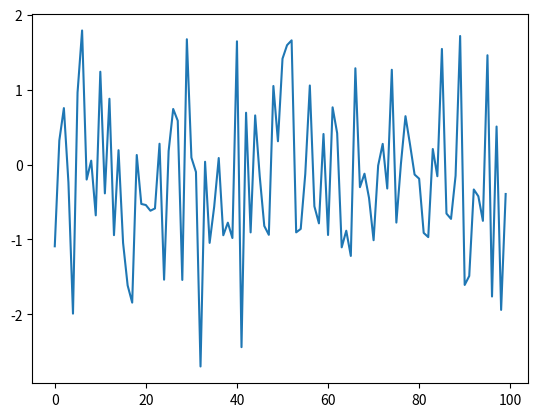

The matplotlib source for this figure:
import numpy as np
import pandas as pd
import matplotlib.pyplot as plt

data = np.random.randn(100)
plt.plot(data)
